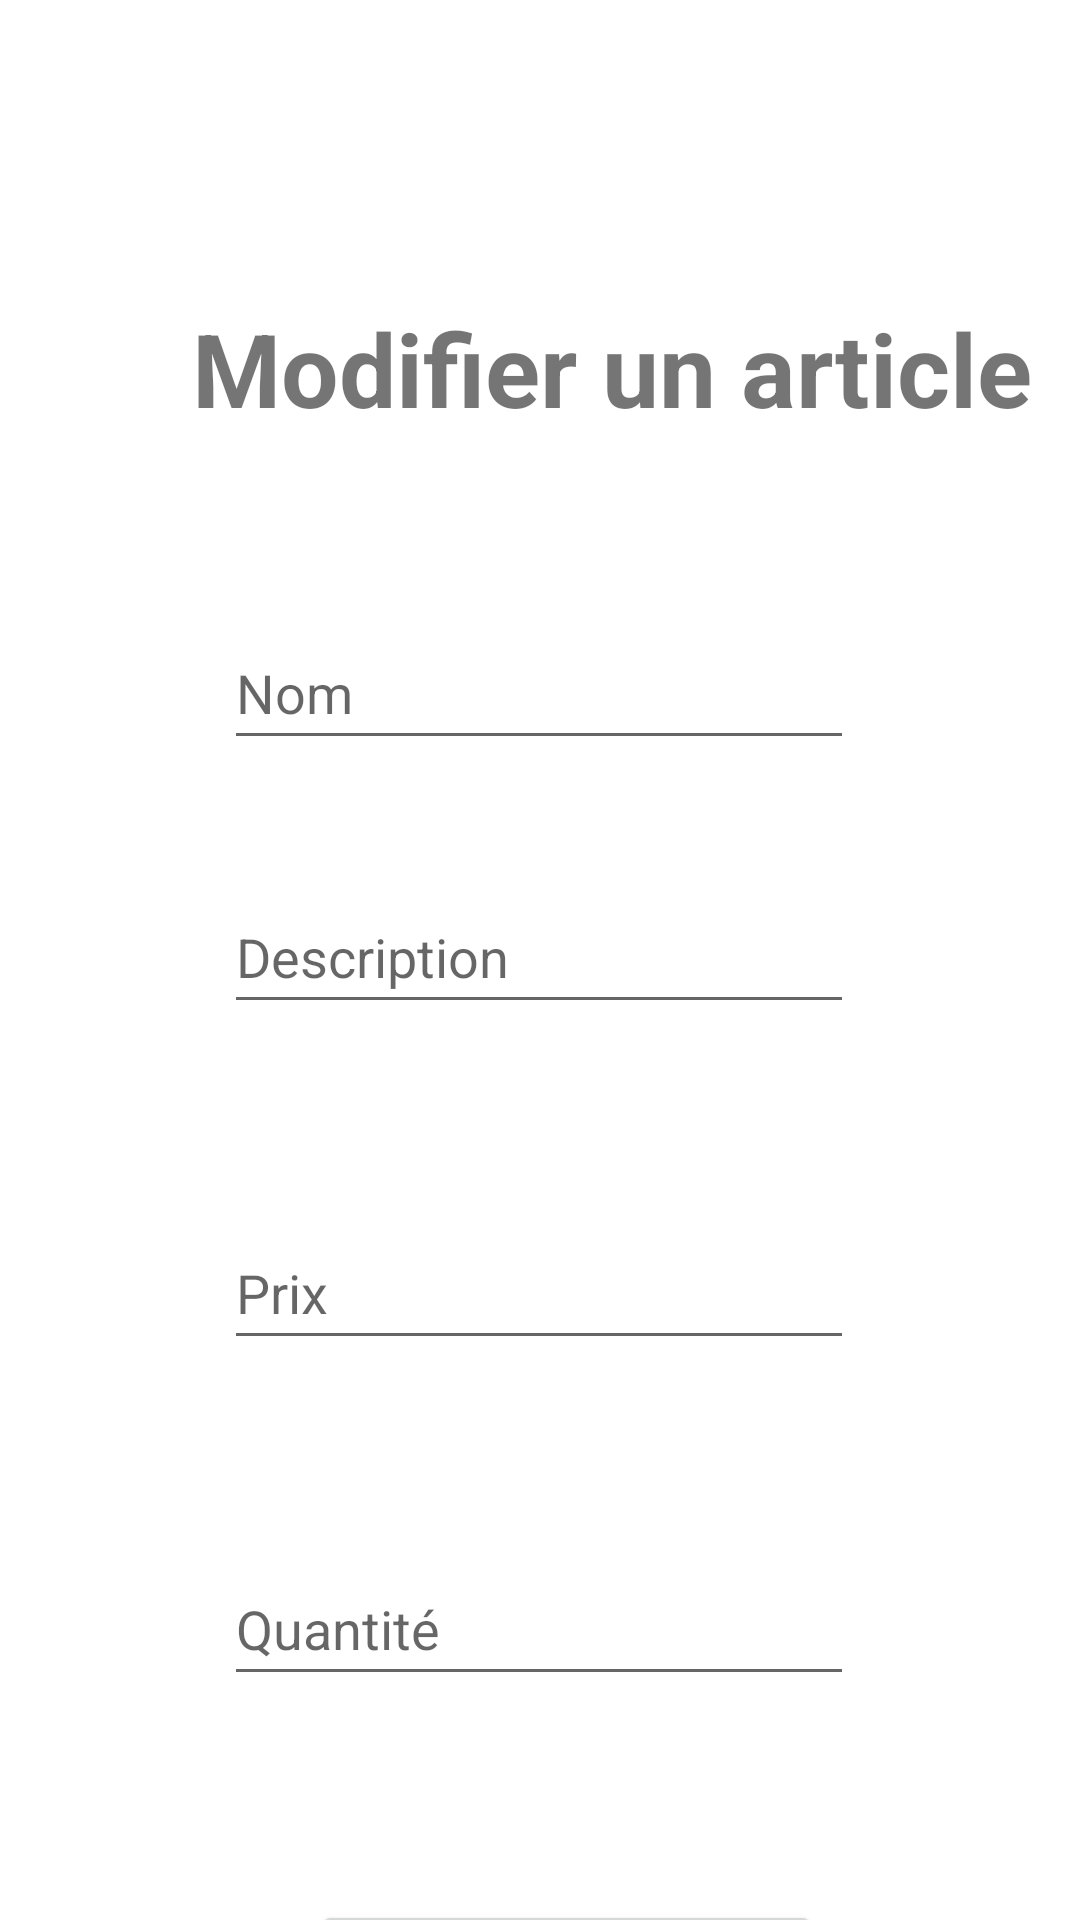

The Android layout XML behind this screen, and the referenced resources:
<!-- AndroidManifest.xml: application theme Theme.MiniProjectAndroid -->
<!-- res/layout/activity_modif_article.xml -->
<?xml version="1.0" encoding="utf-8"?>
<androidx.constraintlayout.widget.ConstraintLayout xmlns:android="http://schemas.android.com/apk/res/android"
    xmlns:app="http://schemas.android.com/apk/res-auto"
    xmlns:tools="http://schemas.android.com/tools"
    android:layout_width="match_parent"
    android:layout_height="match_parent"
    tools:context=".ModifArticle">

    <TextView
        android:id="@+id/textViewMessageModif"
        android:layout_width="wrap_content"
        android:layout_height="wrap_content"
        android:layout_marginStart="64dp"
        android:layout_marginTop="100dp"
        android:text="@string/TextViewMessageModif"
        android:textSize="34sp"
        android:textStyle="bold"
        app:layout_constraintStart_toStartOf="parent"
        app:layout_constraintTop_toTopOf="parent" />

    <EditText
        android:id="@+id/editViewNomArticle"
        android:layout_width="wrap_content"
        android:layout_height="wrap_content"
        android:layout_marginStart="100dp"
        android:layout_marginTop="60dp"
        android:layout_marginEnd="101dp"
        android:layout_marginBottom="20dp"
        android:ems="10"
        android:hint="Nom"
        android:inputType="textPersonName"
        android:minHeight="48dp"
        android:text="@string/EditViewNomArticle"
        app:layout_constraintBottom_toTopOf="@+id/editViewDesArticle"
        app:layout_constraintEnd_toEndOf="parent"
        app:layout_constraintStart_toStartOf="parent"
        app:layout_constraintTop_toBottomOf="@+id/textViewMessageModif" />

    <EditText
        android:id="@+id/editViewDesArticle"
        android:layout_width="wrap_content"
        android:layout_height="wrap_content"
        android:layout_marginStart="100dp"
        android:layout_marginTop="20dp"
        android:layout_marginEnd="101dp"
        android:layout_marginBottom="32dp"
        android:ems="10"
        android:hint="Description"
        android:inputType="textPersonName"
        android:minHeight="48dp"
        android:text="@string/EditViewDesArticle"
        app:layout_constraintBottom_toTopOf="@+id/editViewPrixArticle"
        app:layout_constraintEnd_toEndOf="parent"
        app:layout_constraintStart_toStartOf="parent"
        app:layout_constraintTop_toBottomOf="@+id/editViewNomArticle" />

    <EditText
        android:id="@+id/editViewQteArticle"
        android:layout_width="wrap_content"
        android:layout_height="wrap_content"
        android:layout_marginStart="100dp"
        android:layout_marginTop="32dp"
        android:layout_marginEnd="101dp"
        android:layout_marginBottom="68dp"
        android:ems="10"
        android:hint="Quantité"
        android:inputType="number"
        android:minHeight="48dp"
        android:text="@string/EditViewQteArticle"
        app:layout_constraintBottom_toTopOf="@+id/buttonModifRetour"
        app:layout_constraintEnd_toEndOf="parent"
        app:layout_constraintStart_toStartOf="parent"
        app:layout_constraintTop_toBottomOf="@+id/editViewPrixArticle" />

    <EditText
        android:id="@+id/editViewPrixArticle"
        android:layout_width="wrap_content"
        android:layout_height="wrap_content"
        android:layout_marginStart="100dp"
        android:layout_marginTop="32dp"
        android:layout_marginEnd="101dp"
        android:layout_marginBottom="32dp"
        android:ems="10"
        android:hint="Prix"
        android:inputType="number"
        android:minHeight="48dp"
        android:text="@string/EditViewPrixArticle"
        app:layout_constraintBottom_toTopOf="@+id/editViewQteArticle"
        app:layout_constraintEnd_toEndOf="parent"
        app:layout_constraintStart_toStartOf="parent"
        app:layout_constraintTop_toBottomOf="@+id/editViewDesArticle" />

    <Button
        android:id="@+id/buttonModifRetour"
        android:layout_width="wrap_content"
        android:layout_height="wrap_content"
        android:layout_marginStart="104dp"
        android:layout_marginTop="68dp"
        android:text="Appliquer -> Retour"
        app:layout_constraintStart_toStartOf="parent"
        app:layout_constraintTop_toBottomOf="@+id/editViewQteArticle" />
</androidx.constraintlayout.widget.ConstraintLayout>
<!-- resources referenced by this layout -->
<resources>
  <string name="EditViewDesArticle" />
  <string name="EditViewNomArticle" />
  <string name="EditViewPrixArticle" />
  <string name="EditViewQteArticle" />
  <string name="TextViewMessageModif">Modifier un article</string>
  <style name="Theme.MiniProjectAndroid" parent="Theme.MaterialComponents.DayNight.DarkActionBar">
          
          <item name="colorPrimary">@color/purple_500</item>
          <item name="colorPrimaryVariant">@color/purple_700</item>
          <item name="colorOnPrimary">@color/white</item>
          
          <item name="colorSecondary">@color/teal_200</item>
          <item name="colorSecondaryVariant">@color/teal_700</item>
          <item name="colorOnSecondary">@color/black</item>
          
          <item name="android:statusBarColor" tools:targetApi="l">?attr/colorPrimaryVariant</item>
          
      </style>
  <!-- not gathered from this repository: default colours our renderer supplied (Android Studio template values) -->
  <color name="purple_500">#FF6200EE</color>
  <color name="purple_700">#FF3700B3</color>
  <color name="teal_200">#FF03DAC5</color>
  <color name="teal_700">#FF018786</color>
  <color name="black">#FF000000</color>
  <color name="white">#FFFFFFFF</color>
</resources>
